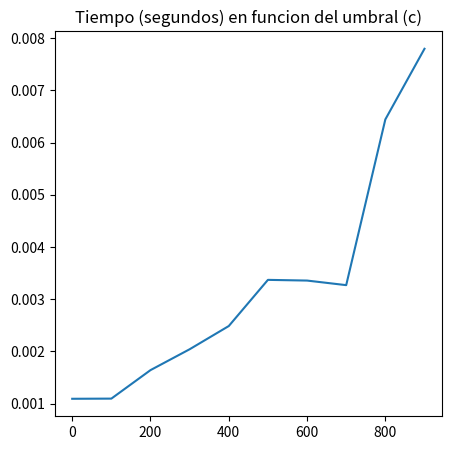

The matplotlib source for this figure:
# [redacted]
# METODO 1 - Incluir un umbral c para utilizar quicksort/insertion sort en funcion de la longitud del problema de entrada
import math
import random
import time
import matplotlib.pyplot as plt


# Clase Punto para representar los puntos
class Punto:
    def __init__(self, x, y):
        self.x = x
        self.y = y

        self.distancia = 0

    def calcular_distancia(self, p):
        self.distancia = math.sqrt((p[0] - self.x) ** 2 + (p[1] - self.y) ** 2)


def quicksort(A, punto_ref, c):
    # Calculamos la distancia de cada punto al punto de referencia
    for punto in A:
        punto.calcular_distancia(punto_ref)

    # Aplicamos el algoritmo
    quicksort_recursivo(A, 0, len(A) - 1, c)


def quicksort_recursivo(A, lo, hi, c):
    if lo >= hi or lo < 0:
        return

    p = particion(A, lo, hi)

    # p divide la lista en dos partes, aplicamos quicksort o insertion sort a cada una de las partes dependiendo de la longitud y del umbral c
    if len(A[lo:p]) <= c:
        A[lo:p] = insertion_sort(A[lo:p])
    else:
        quicksort_recursivo(A, lo, p - 1, c)

    if len(A[p + 1:hi + 1]) <= c:
        A[p + 1:hi + 1] = insertion_sort(A[p + 1:hi + 1])
    else:
        quicksort_recursivo(A, p + 1, hi, c)


def particion(A, lo, hi):
    pivot = A[hi]

    i = lo
    for j in range(lo, hi):
        if A[j].distancia <= pivot.distancia:
            A[i], A[j] = A[j], A[i]
            i += 1

    A[i], A[hi] = A[hi], A[i]

    return i


def insertion_sort(A):
    i = 1
    while i < len(A):
        x = A[i]

        j = i - 1
        while j >= 0 and A[j].distancia > x.distancia:
            A[j + 1] = A[j]
            j = j - 1

        A[j + 1] = x
        i = i + 1

    return A


def generar_puntos(n):
    puntos = []
    for _ in range(n):
        x = random.randint(-100, 100)
        y = random.randint(-100, 100)
        puntos.append(Punto(x, y))

    return puntos


# Comprobamos que la funcion que hemos creado ordena correctamente los puntos
# Generamos una lista de puntos y la ordenamos con quicksort()
# Comprobamos que las distancias esten ordenadas
puntos = generar_puntos(100)
quicksort(puntos, (0, 0), 50)
distancias = [p.distancia for p in puntos]
print(distancias == sorted(distancias))
# Se obtiene True

# Probamos diferentes tamaños de vector y umbral c
n = 1000
umbrales = range(0, 1000, 100)
tiempos = []

# Usamos el mismo conjunto de puntos para todos los umbrales
puntos = generar_puntos(n)

punto_ref = (0, 0)  # Punto de referencia
for c in umbrales:
    p = puntos.copy()
    t0 = time.time()
    quicksort(p, (0, 0), c)
    tiempos.append(time.time() - t0)

# Podemos ver los resultados graficamente
plt.figure(figsize=(5, 5))
plt.plot(umbrales, tiempos)
plt.title('Tiempo (segundos) en funcion del umbral (c)')
plt.show()

# Podemos hacer esas pruebas muchas veces y ver el umbral que mas veces es el del tiempo minimo
n = 1000
umbrales = range(0, 200, 10)
punto_ref = (0, 0)

umbrales_min = []
for _ in range(10):
    tiempos = []
    puntos = generar_puntos(n)

    for c in umbrales:
        p = puntos.copy()
        t0 = time.time()
        quicksort(p, (0, 0), c)
        tiempos.append(time.time() - t0)

    i_min = tiempos.index(min(tiempos))
    umbrales_min.append(umbrales[i_min])

print(f'Se han obtenido los umbrales: {umbrales_min}')

# Umbral que mejor ha funcionado:
mejor_umbral = max(set(umbrales_min), key=umbrales_min.count)
print(f'El mejor umbral es {mejor_umbral}')







